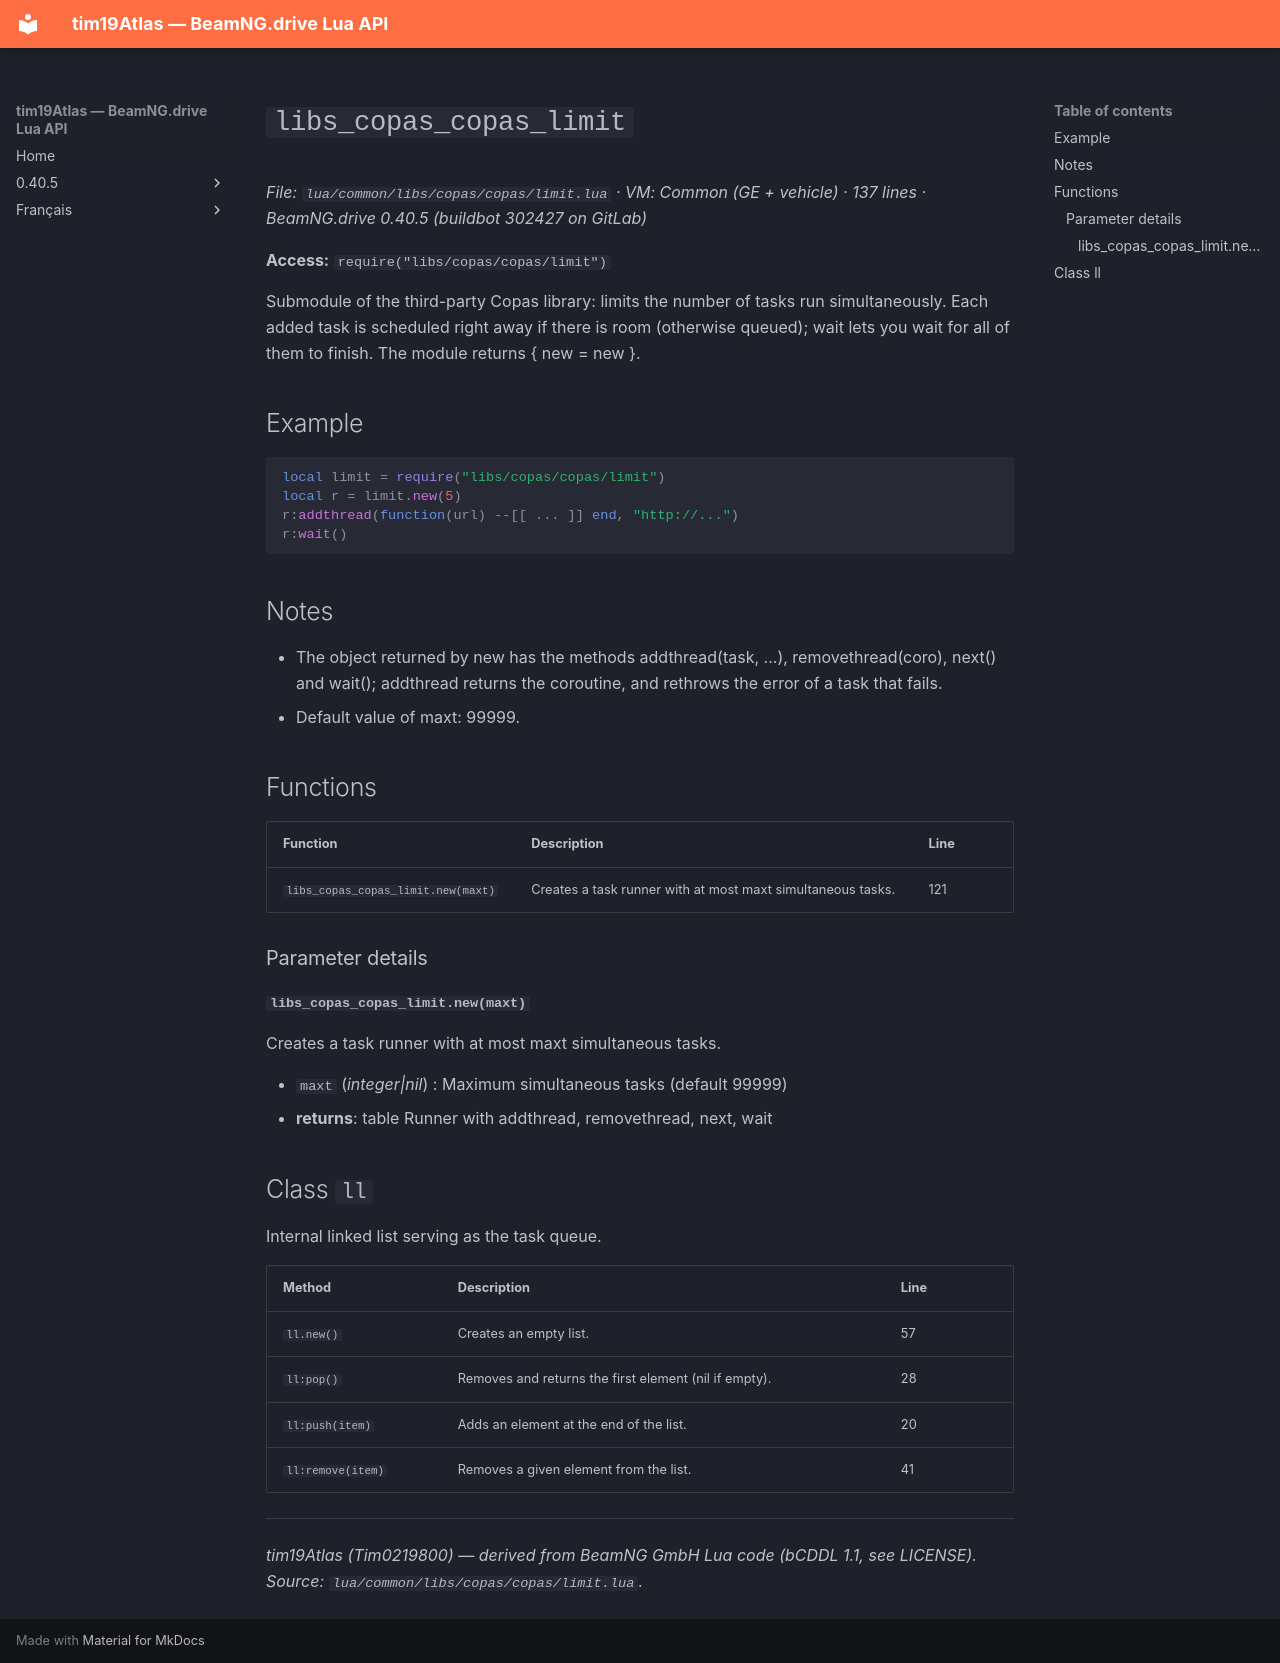

repository: Tim0219800/beamng-lua-atlas · page: 0.40.5/common/libs/copas/copas/limit.html · generator: mkdocs

# `libs_copas_copas_limit`

*File: `lua/common/libs/copas/copas/limit.lua` · VM: Common (GE + vehicle) · 137 lines · BeamNG.drive 0.40.5 (buildbot 302427 on GitLab)*

**Access:** `require("libs/copas/copas/limit")`

Submodule of the third-party Copas library: limits the number of tasks run simultaneously. Each added task is scheduled right away if there is room (otherwise queued); wait lets you wait for all of them to finish. The module returns { new = new }.

## Example

```lua
local limit = require("libs/copas/copas/limit")
local r = limit.new(5)
r:addthread(function(url) --[[ ... ]] end, "http://...")
r:wait()
```

## Notes

- The object returned by new has the methods addthread(task, ...), removethread(coro), next() and wait(); addthread returns the coroutine, and rethrows the error of a task that fails.
- Default value of maxt: 99999.

## Functions

| Function | Description | Line |
|---|---|---|
| `libs_copas_copas_limit.new(maxt)` | Creates a task runner with at most maxt simultaneous tasks. | 121 |

### Parameter details

#### `libs_copas_copas_limit.new(maxt)`

Creates a task runner with at most maxt simultaneous tasks.

- `maxt` (*integer|nil*) : Maximum simultaneous tasks (default 99999)
- **returns**: table Runner with addthread, removethread, next, wait

## Class `ll`

Internal linked list serving as the task queue.

| Method | Description | Line |
|---|---|---|
| `ll.new()` | Creates an empty list. | 57 |
| `ll:pop()` | Removes and returns the first element (nil if empty). | 28 |
| `ll:push(item)` | Adds an element at the end of the list. | 20 |
| `ll:remove(item)` | Removes a given element from the list. | 41 |

---
*tim19Atlas (Tim0219800) — derived from BeamNG GmbH Lua code (bCDDL 1.1, see LICENSE). Source: `lua/common/libs/copas/copas/limit.lua`.*
